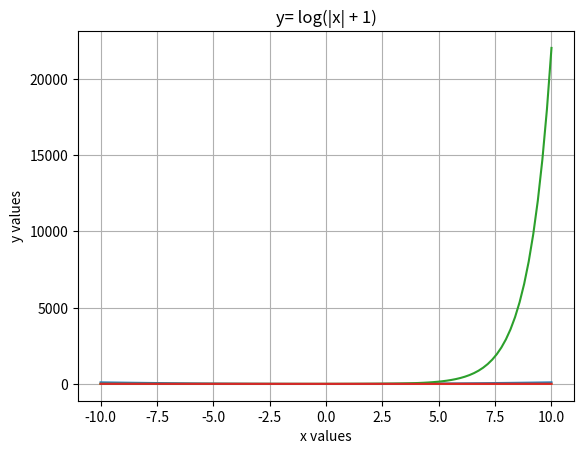

Reproduce this figure in Python.
import numpy as np
gfg = np.matrix('[4, 1, 9; 12, 3, 1; 4, 5, 6]')
print(np.sum(gfg))
print(np.sum(gfg, axis=1))
print(np.sum(gfg, axis=0))

import numpy as np
array = np.array([10, 52, 62, 16, 16, 54, 453])
print(np.sort(array))
print(np.argsort(array))
print(np.sort(array)[:4])
print(np.sort(array)[-5:])


array = np.array([1.0, 1.2, 2.2, 2.0, 3.0, 2.0])
print(array[array == array.astype(int)])
print(array[array != array.astype(int)])

import numpy as np

name = "IS"
X = sum( ord(char) for char in name)
print(X)

sales = np.array([X, X+50, X+100, X+150, X+200])
print(sales)

tax=((X%5)+5)/100
print(tax)

sales2=sales*(1-tax)
print(sales2)

import numpy as np
import matplotlib.pyplot as plt

x=np.linspace(-10,10,100)
y1=x**2
plt.plot(x,y1)
plt.grid(True)
plt.title("y=x^2")
plt.xlabel("x values")
plt.ylabel("y values")

import numpy as np
import matplotlib.pyplot as plt

x=np.linspace(-10,10,100)
y2=np.sin(x)
plt.plot(x,y2)
plt.grid(True)
plt.title("y=sin(x)")
plt.xlabel("x values")
plt.ylabel("y values")

import numpy as np
import matplotlib.pyplot as plt

x=np.linspace(-10,10,100)
y3=np.exp(x)
plt.plot(x,y3)
plt.grid(True)
plt.title("y=e^x")
plt.xlabel("x values")
plt.ylabel("y values")

import numpy as np
import matplotlib.pyplot as plt

x=np.linspace(-10,10,100)
y4=np.log(np.abs(x)+1)
plt.plot(x,y4)
plt.grid(True)
plt.title("y= log(|x| + 1)")
plt.xlabel("x values")
plt.ylabel("y values")